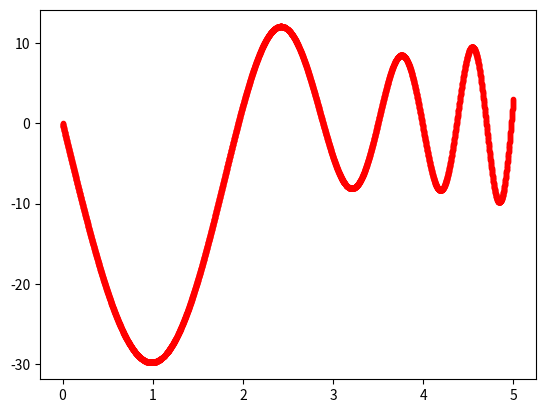

Python code for this plot:
import numpy as np
import numpy.linalg as la
from matplotlib import pyplot as plt
#import scipy.special as sp

N = 5000 #number of grid points
a = 0
b = 5
x,h = np.linspace(a,b,N,retstep = True)

A=np.zeros((N,N))
A[0,0] = 1
A[-1,-1] = 1

B=np.zeros((N))
B[0] = 0
B[-1] = 3


for n in range(1,N-1):
    A[n,n-1] = (1/h**2)-(np.sin(x[n])/(2*h))
    A[n,n] = np.exp(x[n])-2/(h**2)
    A[n,n+1] = (1/h**2)+(np.sin(x[n])/(2*h))
    
    B[n] = x[n]**2
    
yn = la.solve(A,B)

iterator = 1

while abs(x[iterator] - 4.5)>1e-3:
    iterator = iterator + 1

y45=8.720623277763513

print(yn[iterator])
print(abs(y45-yn[iterator])<1e-3)

plt.figure()
plt.plot(x,yn,'r.')
plt.show()